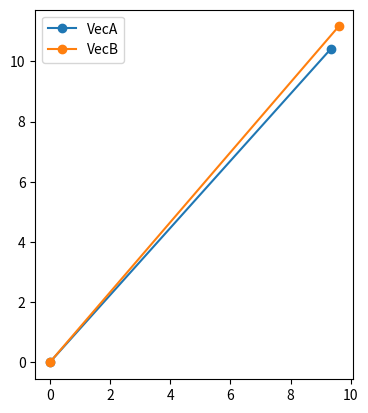

Write Python code to recreate this figure.
import numpy as np

A = np.array([2,4])
B = np.array([4,2])

A,B


from numpy.linalg import norm

help(norm)

A_norm = norm(A)
B_norm = norm(B)

A_norm, B_norm


numerator = np.dot(A,B)

numerator

denim= A_norm*B_norm


denim

cos_sim = numerator/denim


cos_sim

cos_dis = 1 - cos_sim

cos_dis

# cos_dis is between 0-2
# 0 mean low distance, Matrix are identical or in same direction
# 1 means perpendicular points
# 2 means total opposite metric


# cos similar
# -1, -- 1
# 1 mean all similar
# -1 total opposite


VecA = np.random.normal(10,size=2)
VecB = np.random.normal(10,size=2)

VecA,VecB

import matplotlib.pyplot as plt

# Plot lines from (0,0) to the points
plt.plot([0, VecA[0]], [0, VecA[1]], label="VecA", marker="o")
plt.plot([0, VecB[0]], [0, VecB[1]], label="VecB", marker="o")

# Keep aspect ratio square to see the true angle accurately
plt.gca().set_aspect("equal")
plt.legend()
plt.show()

def find_similarity(a,b):
    # num
    # A.B
    # dem
    # |A|.|B|
    # res = num/dem
    num = np.dot(a,b)
    dem = norm(a) * norm(b)
    return num/dem 

find_similarity(A,B)

def find_dist(sim):
    return 1 - sim

sim = find_similarity(VecA,VecB)
sim

dist = find_dist(sim)
dist

round(dist, 3)
